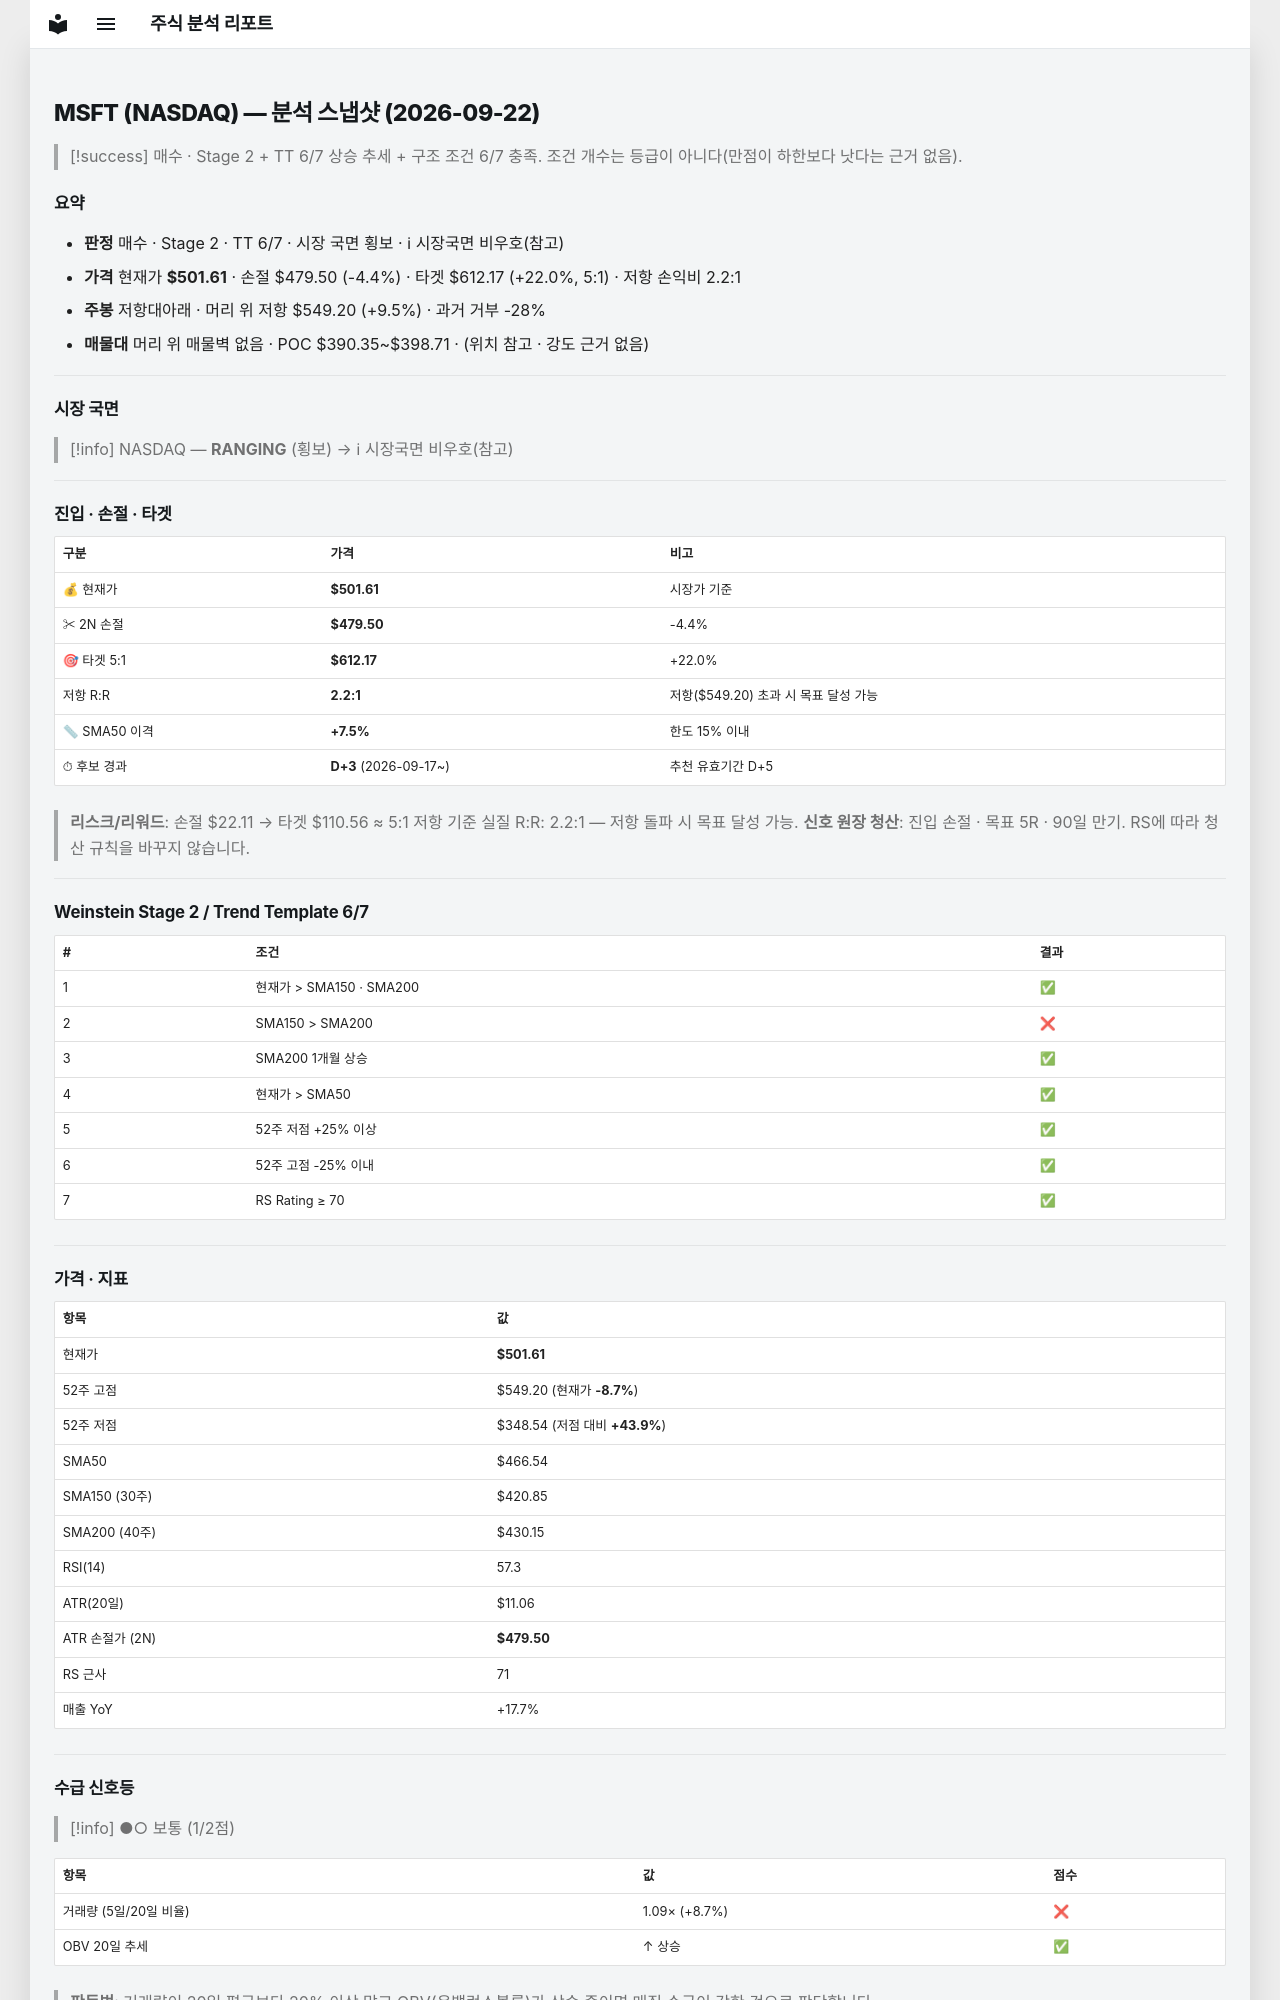

repository: soloandco/stock-reports · page: snapshots/MSFT-2026-09-22/index.html · generator: mkdocs

---
type: analysis-snapshot
title: MSFT 분석 스냅샷
ticker: MSFT
market: NASDAQ
created: 2026-09-22
updated: 2026-09-22
bar-date: 2026-09-21
verdict: 매수관찰
real-rr: 2.15
sma50-gap-pct: 7.5
candidate-days: 3
candidate-since: 2026-09-17
weekly-position: 저항대아래
weekly-overhead-price: 549.20
weekly-overhead-pct: 9.5
stage: 2
trend-template-score: 6
tt-max: 7
price: 501.6099853515625
stop-price: 479.49875468473874
market-regime: RANGING
supply-demand-score: 1/2
supply-demand-label: 보통
status: tracking
tags:
  - stock-agent
  - watchlist
  - MSFT
  - analysis
related:
  - "[[analysis-template]]"
---

# MSFT (NASDAQ) — 분석 스냅샷 (2026-09-22)

> [!success] 매수 · Stage 2 + TT 6/7
> 상승 추세 + 구조 조건 6/7 충족. 조건 개수는 등급이 아니다(만점이 하한보다 낫다는 근거 없음).

## 요약

- **판정** 매수 · Stage 2 · TT 6/7 · 시장 국면 횡보 · ℹ 시장국면 비우호(참고)
- **가격** 현재가 **$501.61** · 손절 $479.50 (-4.4%) · 타겟 $612.17 (+22.0%, 5:1) · 저항 손익비 2.2:1
- **주봉** 저항대아래 · 머리 위 저항 $549.20 (+9.5%) · 과거 거부 -28%
- **매물대** 머리 위 매물벽 없음 · POC $390.35~$398.71 · (위치 참고 · 강도 근거 없음)

---

## 시장 국면

> [!info] NASDAQ — **RANGING** (횡보) → ℹ 시장국면 비우호(참고)

---

## 진입 · 손절 · 타겟

| 구분 | 가격 | 비고 |
|------|------|------|
| 💰 현재가 | **$501.61** | 시장가 기준 |
| ✂ 2N 손절 | **$479.50** | -4.4% |
| 🎯 타겟 5:1 | **$612.17** | +22.0% |
| 저항 R:R | **2.2:1** | 저항($549.20) 초과 시 목표 달성 가능 |
| 📏 SMA50 이격 | **+7.5%** | 한도 15% 이내 |
| ⏱ 후보 경과 | **D+3** (2026-09-17~) | 추천 유효기간 D+5 |

> **리스크/리워드**: 손절 $22.11 → 타겟 $110.56 ≈ 5:1
> 저항 기준 실질 R:R: 2.2:1 — 저항 돌파 시 목표 달성 가능.
> **신호 원장 청산**: 진입 손절 · 목표 5R · 90일 만기. RS에 따라 청산 규칙을 바꾸지 않습니다.

---

## Weinstein Stage 2 / Trend Template 6/7

| # | 조건 | 결과 |
|---|------|------|
| 1 | 현재가 > SMA150 · SMA200 | ✅ |
| 2 | SMA150 > SMA200 | ❌ |
| 3 | SMA200 1개월 상승 | ✅ |
| 4 | 현재가 > SMA50 | ✅ |
| 5 | 52주 저점 +25% 이상 | ✅ |
| 6 | 52주 고점 -25% 이내 | ✅ |
| 7 | RS Rating ≥ 70 | ✅ |

---

## 가격 · 지표

| 항목 | 값 |
|------|---|
| 현재가 | **$501.61** |
| 52주 고점 | $549.20 (현재가 **-8.7%**) |
| 52주 저점 | $348.54 (저점 대비 **+43.9%**) |
| SMA50 | $466.54 |
| SMA150 (30주) | $420.85 |
| SMA200 (40주) | $430.15 |
| RSI(14) | 57.3 |
| ATR(20일) | $11.06 |
| ATR 손절가 (2N) | **$479.50** |
| RS 근사 | 71 |
| 매출 YoY | +17.7% |

---
## 수급 신호등

> [!info] ●○ 보통 (1/2점)

| 항목 | 값 | 점수 |
|------|------|------|
| 거래량 (5일/20일 비율) | 1.09× (+8.7%) | ❌ |
| OBV 20일 추세 | ↑ 상승 | ✅ |

> **판독법**: 거래량이 20일 평균보다 20% 이상 많고 OBV(온밸런스볼륨)가 상승 중이면 매집 수급이 강한 것으로 판단합니다.

---
